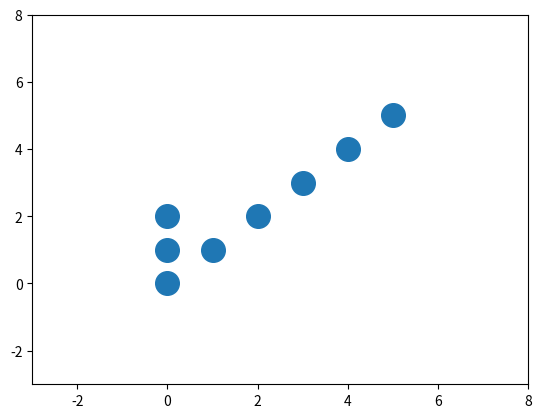

Reproduce this figure in Python.
import numpy as np
import pandas as pd
import itertools
import matplotlib.pyplot as plt
from matplotlib.animation import FuncAnimation

class LIFEstate(object):
    def __init__(self, starting_locations):
        self.locations = starting_locations
        
    def get_neighbors(self, location):
        for n , m in itertools.product([-1, 0, 1], [-1, 0, 1]):
            if  (n == 0 and m == 0):
                continue
            yield location[0] + n, location[1] + m
            
    def get_all_locations(self, active_locations):
        nearby_locations = dict((k,1) for k in active_locations)
        for location in active_locations:  
            for neighbor in self.get_neighbors(location):
                if (neighbor in active_locations):
                    continue
                nearby_locations[neighbor] = 0
            
        all_locations = nearby_locations.copy()
        for location in nearby_locations:
            if(nearby_locations[location] == 1):
                continue
            for neighbor in self.get_neighbors(location):
                if(neighbor in nearby_locations):
                    continue
                all_locations[neighbor] = -1
        return all_locations    

    def evaluate_next_generation(self, all_locations):
        new_active_locations = {}
        for location in all_locations:
            if(all_locations[location] == -1):
                continue
            if(all_locations[location] == 0):
                count = 0
                for neighbor in self.get_neighbors(location):
                    if(all_locations[neighbor] == 1):
                        count += 1
                if(count == 3):
                    new_active_locations[location] = 1
            if(all_locations[location] == 1):
                count = 0
                for neighbor in self.get_neighbors(location):
                    if(all_locations[neighbor] == 1):
                        count += 1
                if(count == 2 or count == 3):
                    new_active_locations[location] = 1
        return list(new_active_locations.keys())
    
    def get_next_generation(self):
        all_locations = self.get_all_locations(self.locations)
        new_active_locations = self.evaluate_next_generation(all_locations)
        self.locations = new_active_locations
        return self.locations

class Animate(object):
    def __init__(self, ax, LIFEstate):
        self.lifestate = LIFEstate
        self.points = LIFEstate.locations
        self.frame, = ax.plot([],[], 'o', markersize = 17) 
        self.ax = ax
        
        #plot parameters
        self.padding = 3
        x = np.array(self.points, (int,int)).transpose()
        self.xmin = np.min(x[0]) - self.padding
        self.xmax = np.max(x[0]) + self.padding
        self.ymin = np.min(x[1]) - self.padding
        self.ymax = np.max(x[1]) + self.padding
        
        self.ax.set_xlim(self.xmin, self.xmax)
        self.ax.set_ylim(self.ymin, self.ymax)
        
    def init(self):
        x = np.array(self.points, (int,int)).transpose()
        self.frame.set_data(x[0], x[1])
        return self.frame,
    
    def __call__(self, i):
        if i == 0:
            return self.init()
        
        self.points = self.state.get_next_generation()
        if self.points == []:
            self.frame.set_data([],[])
            return self.frame,     
        
        x = np.array(self.points, (int,int)).transpose()
        
        self.xmin = np.min(x[0]) - self.padding
        self.xmax = np.max(x[0]) + self.padding
        self.ymin = np.min(x[1]) - self.padding
        self.ymax = np.max(x[1]) + self.padding
        
        self.ax.set_xlim(self.xmin, self.xmax)
        self.ax.set_ylim(self.ymin, self.ymax)
        self.frame.set_data(x[0],x[1])
        
        return self.frame,


fig, ax = plt.subplots()
lifestate = LIFEstate([(0,0), (0,1), (1,1), (0,2), (2,2), (3,3), (4,4), (5,5)])
a = Animate(ax, lifestate)
anim = FuncAnimation(fig, a, frames=np.arange(100), init_func=a.init,
                     interval=100, blit=True)
plt.show()

#Some interesting stars
# [(0,0), (0,1), (1,1), (0,2), (2,2), (3,3), (4,4), (5,5)]
#[(0,0), (0,1), (0,2),(0,3), (0,4), (0,5),(1,0), (1,1), (1,2),(1,3), (1,4), (1,5), (2,0), (2,1), (2,2),(2,3), (2,4), (2,5)]

